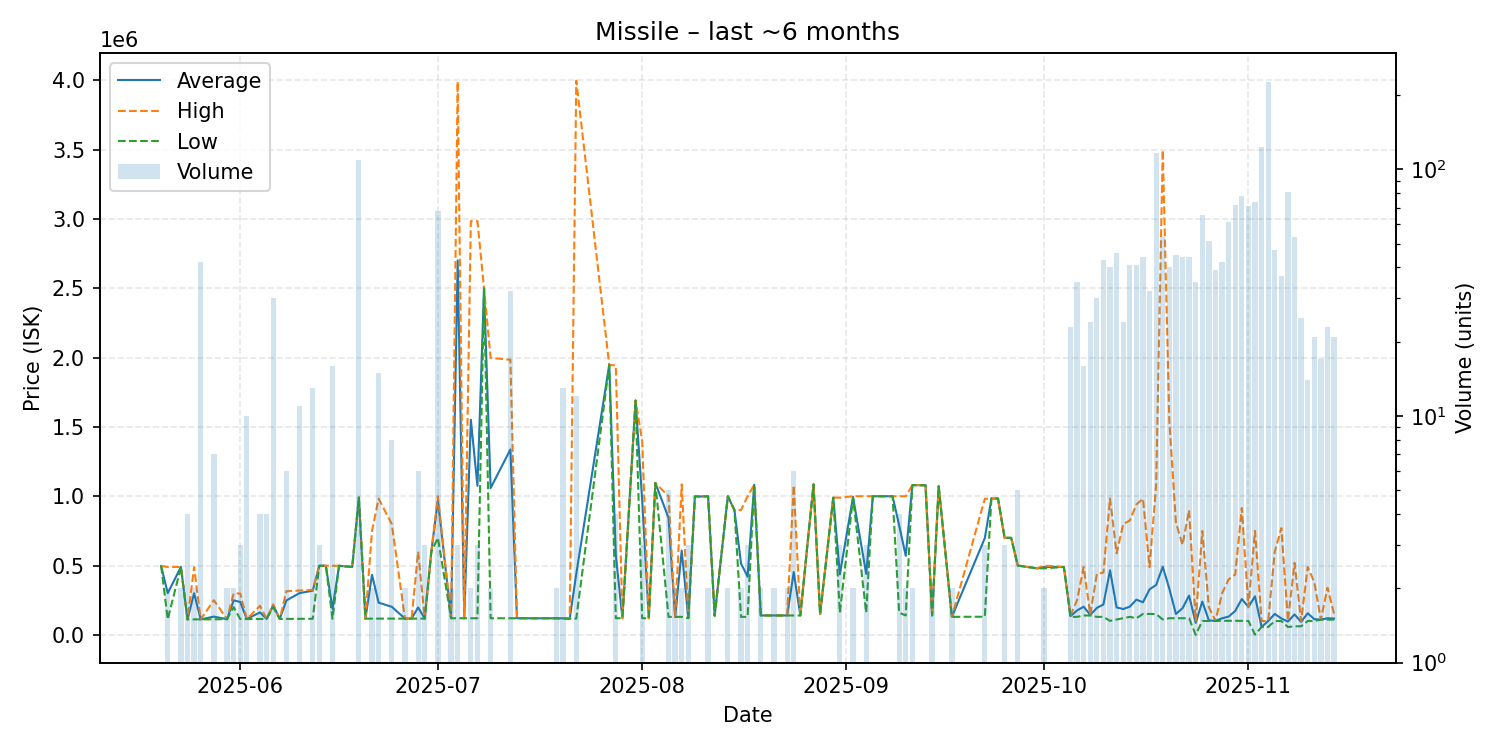

The table this chart was drawn from, first rows:
date, average, highest, lowest, order_count, volume
2025-05-20, 497000, 497000, 497000, 1, 1
2025-05-21, 301100, 489900, 112300, 2, 2
2025-05-23, 489850, 489900, 489800, 2, 2
2025-05-24, 112000, 112000, 112000, 3, 4
2025-05-25, 300200, 488800, 111600, 2, 2
2025-05-26, 111800, 111800, 111800, 1, 42
2025-05-28, 131857, 250000, 112200, 5, 7
2025-05-30, 113200, 113200, 113200, 1, 2
2025-05-31, 249400, 298800, 200000, 2, 2
2025-06-01, 237233, 298750, 114200, 3, 3
2025-06-02, 114700, 114700, 114700, 1, 10
2025-06-04, 162175, 209450, 114900, 4, 4
2025-06-05, 114950, 115100, 114900, 3, 4
2025-06-06, 213023, 219500, 199950, 10, 30
2025-06-07, 115100, 115100, 115100, 1, 1
2025-06-08, 248383, 314850, 115500, 6, 6
2025-06-10, 301300, 319750, 116000, 5, 11
2025-06-12, 318615, 325000, 116250, 7, 13
2025-06-13, 498600, 498600, 498600, 3, 3
2025-06-14, 498600, 498600, 498600, 1, 1
2025-06-15, 188062, 498500, 116400, 6, 16
2025-06-16, 498600, 498600, 498600, 1, 1
2025-06-18, 490000, 490000, 490000, 1, 1
2025-06-19, 991000, 991000, 991000, 1, 109
2025-06-20, 117200, 117200, 117200, 1, 1
2025-06-21, 433600, 750000, 117200, 2, 2
2025-06-22, 232680, 982650, 117300, 5, 15
2025-06-24, 202600, 799000, 117400, 4, 8
2025-06-26, 117400, 117400, 117400, 1, 2
2025-06-27, 117500, 117500, 117500, 1, 1
2025-06-28, 197983, 599900, 117600, 3, 6
2025-06-29, 117533, 117600, 117500, 3, 3
2025-06-30, 599600, 599600, 599600, 1, 1
2025-07-01, 973251, 999900, 699950, 8, 68
2025-07-03, 120000, 120000, 120000, 1, 2
2025-07-04, 2700667, 3991000, 120000, 3, 3
2025-07-05, 120000, 120000, 120000, 1, 1
2025-07-06, 1552000, 2984000, 120000, 2, 2
2025-07-07, 1074667, 2984000, 120000, 3, 3
2025-07-08, 2499000, 2499000, 2499000, 1, 1
2025-07-09, 1059000, 1998000, 120000, 2, 2
2025-07-12, 1337616, 1984000, 120100, 13, 32
2025-07-13, 120100, 120100, 120100, 1, 1
2025-07-14, 120100, 120100, 120100, 1, 1
2025-07-19, 120100, 120100, 120100, 1, 2
2025-07-20, 119654, 120100, 117300, 4, 13
2025-07-21, 117300, 117300, 117300, 1, 1
2025-07-22, 440608, 3997000, 117300, 2, 12
2025-07-27, 1947000, 1947000, 1947000, 1, 1
2025-07-28, 575750, 1943000, 120000, 2, 4
2025-07-29, 120000, 120000, 120000, 1, 1
2025-07-31, 1690000, 1690000, 1690000, 1, 1
2025-08-01, 973000, 1399500, 120000, 3, 3
2025-08-02, 120000, 120000, 120000, 1, 1
2025-08-03, 1096000, 1096000, 1096000, 1, 1
2025-08-05, 843740, 999950, 130000, 5, 5
2025-08-06, 130000, 130000, 130000, 1, 2
2025-08-07, 608000, 1086000, 130000, 2, 2
2025-08-08, 121000, 121000, 121000, 3, 3
2025-08-09, 998800, 998800, 998800, 1, 1
... 81 more rows
